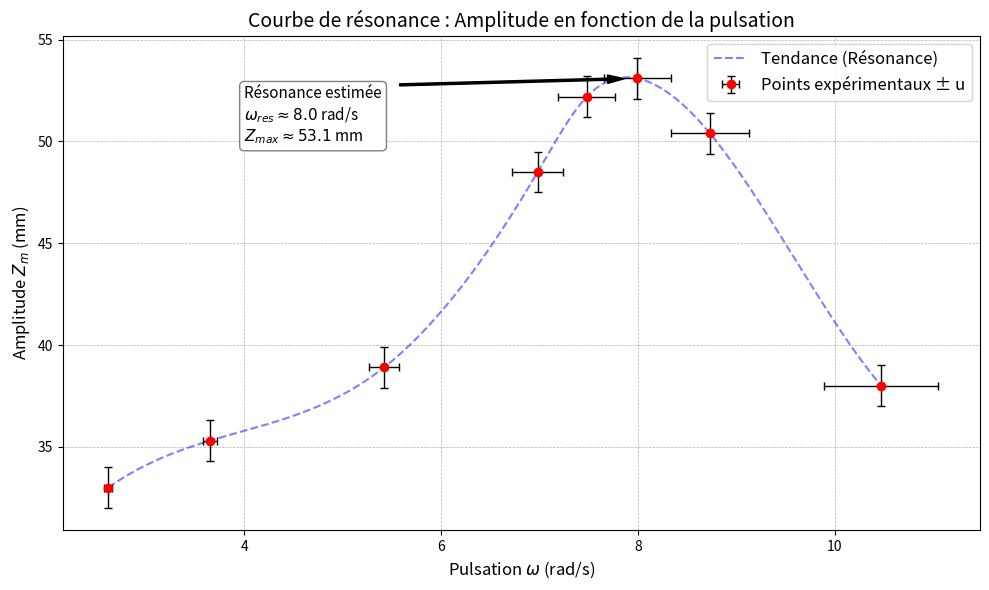

This chart was generated by the following Python code:
import matplotlib.pyplot as plt
import numpy as np
from scipy.interpolate import make_interp_spline

# Données (mélange points réels et simulés)
omega = np.array([2.62, 3.65, 5.42, 6.98, 7.48, 7.99, 8.73, 10.47])
u_omega = np.array([0.04, 0.07, 0.15, 0.26, 0.29, 0.34, 0.40, 0.58])

zm = np.array([33.0, 35.3, 38.9, 48.5, 52.2, 53.1, 50.4, 38.0])
u_zm = np.array([1.0, 1.0, 1.0, 1.0, 1.0, 1.0, 1.0, 1.0])

# Création d'une courbe lissée pour guider l'œil
X_Y_Spline = make_interp_spline(omega, zm)
X_ = np.linspace(omega.min(), omega.max(), 500)
Y_ = X_Y_Spline(X_)

# Configuration du graphique
plt.figure(figsize=(10, 6))

# Tracé de la courbe lissée
plt.plot(X_, Y_, color='blue', linestyle='--', alpha=0.5, label='Tendance (Résonance)')

# Tracé des points avec barres d'erreur (rectangles)
plt.errorbar(omega, zm, xerr=u_omega, yerr=u_zm, fmt='o', color='red', 
             ecolor='black', elinewidth=1, capsize=3, capthick=1, 
             label='Points expérimentaux ± u')

# Habillage du graphique
plt.title("Courbe de résonance : Amplitude en fonction de la pulsation", fontsize=14)
plt.xlabel(r"Pulsation $\omega$ (rad/s)", fontsize=12)
plt.ylabel(r"Amplitude $Z_m$ (mm)", fontsize=12)
plt.grid(True, which='both', linestyle='--', linewidth=0.5)
plt.legend(loc='best', fontsize=12)

# Annotation de la résonance
# Annotation du point de résonance (le maximum mesuré)
plt.annotate('Résonance estimée\n$\\omega_{res} \\approx 8.0$ rad/s\n$Z_{max} \\approx 53.1$ mm', 
             xy=(7.99, 53.1), xytext=(4, 50),
             arrowprops=dict(facecolor='black', shrink=0.05, width=1.5, headwidth=6),
             fontsize=11, bbox=dict(boxstyle="round,pad=0.3", fc="white", ec="gray", lw=1))

plt.tight_layout()
plt.show()
plt.savefig("courbe_resonance.png", dpi=300)
